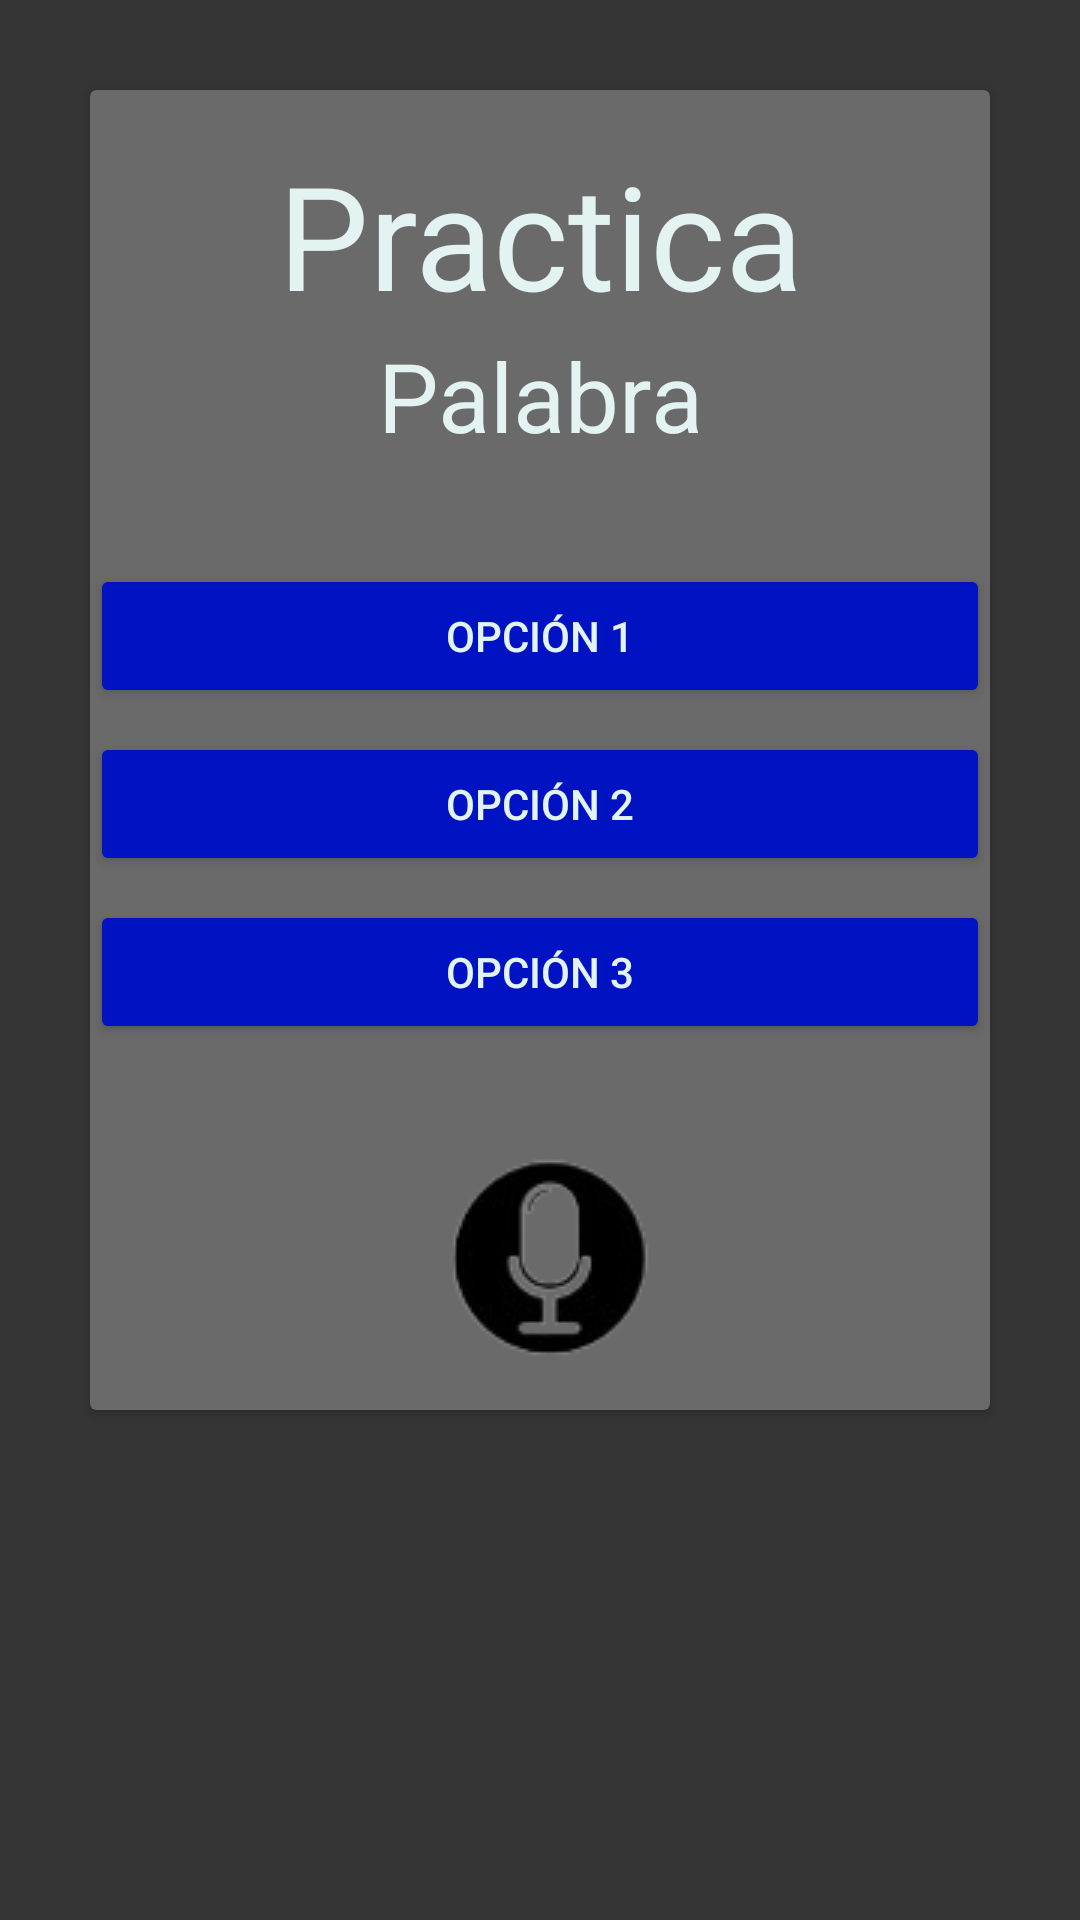

Android layout source for this screen:
<!-- AndroidManifest.xml: application theme Theme.MyProject -->
<!-- res/layout/fragment_practice.xml -->
<?xml version="1.0" encoding="utf-8"?>
<FrameLayout xmlns:android="http://schemas.android.com/apk/res/android"
    xmlns:tools="http://schemas.android.com/tools"
    android:layout_width="match_parent"
    android:layout_height="match_parent"
    android:background="@color/bgPrimary"
    tools:context=".PracticeFragment">


    <androidx.cardview.widget.CardView
        android:layout_width="match_parent"
        android:layout_height="wrap_content"
        android:layout_marginHorizontal="30dp"
        android:layout_marginTop="30dp"
        android:backgroundTint="@color/bgSecondary">

        <LinearLayout
            android:layout_width="match_parent"
            android:layout_height="wrap_content"
            android:orientation="vertical">

            <TextView
                android:id="@+id/tvCategories"
                android:layout_width="match_parent"
                android:layout_height="wrap_content"
                android:layout_centerHorizontal="true"
                android:layout_marginTop="16dp"
                android:gravity="center"
                android:text="@string/tvPractice"
                android:textColor="@color/text"
                android:textSize="48sp" />


            <TextView
                android:id="@+id/tvWord"
                android:layout_width="match_parent"
                android:layout_height="wrap_content"
                android:layout_below="@id/tvCategories"
                android:gravity="center"
                android:layout_centerHorizontal="true"
                android:text="@string/tvWord"
                android:textColor="@color/text"
                android:textSize="32sp" />
        </LinearLayout>


        <LinearLayout
            android:layout_width="match_parent"
            android:layout_height="wrap_content"
            android:layout_below="@id/tvWord"
            android:layout_marginTop="150dp"
            android:gravity="center"
            android:orientation="vertical">

            <Button
                android:id="@+id/BtnOp1"
                android:layout_width="match_parent"
                android:layout_height="wrap_content"
                android:layout_marginTop="8dp"
                android:backgroundTint="@color/btnPrimary"
                android:text="@string/btnOp1"
                android:textColor="@color/text" />

            <Button
                android:id="@+id/BtnOp2"
                android:layout_width="match_parent"
                android:layout_height="wrap_content"
                android:layout_marginTop="8dp"
                android:backgroundTint="@color/btnPrimary"
                android:text="@string/btnOp2"
                android:textColor="@color/text" />

            <Button
                android:id="@+id/BtnOp3"
                android:layout_width="match_parent"
                android:layout_height="wrap_content"
                android:layout_marginTop="8dp"
                android:backgroundTint="@color/btnPrimary"
                android:text="@string/btnOp3"
                android:textColor="@color/text" />

            <ImageButton
                android:id="@+id/btnV"
                android:layout_width="102dp"
                android:layout_height="102dp"
                android:layout_marginTop="20dp"
                android:background="@android:color/transparent"
                android:contentDescription="User"
                android:src="@drawable/voicei" />
        </LinearLayout>
    </androidx.cardview.widget.CardView>

</FrameLayout>
<!-- resources referenced by this layout -->
<resources>
  <color name="bgPrimary">#353535 </color>
  <color name="bgSecondary">#6A6A6A</color>
  <color name="btnPrimary">#0013C2</color>
  <color name="text">#E2F3F2</color>
  <!-- drawable voicei: png bitmap (drawable, 5881 bytes) -->
  <string name="btnOp1">Opción 1</string>
  <string name="btnOp2">Opción 2</string>
  <string name="btnOp3">Opción 3</string>
  <string name="tvPractice">Practica</string>
  <string name="tvWord">Palabra</string>
  <style name="Theme.MyProject" parent="Base.Theme.MyProject" />
  <style name="Base.Theme.MyProject" parent="Theme.Material3.DayNight.NoActionBar">
          
          
          
          <item name="colorPrimary">@color/btnPrimary</item>
          <item name="colorPrimaryVariant">@color/text</item>
          <item name="colorOnPrimary">@color/btnPrimary</item>
          
          <item name="colorSecondary">@color/bgPrimary</item>
          <item name="colorSecondaryVariant">@color/text</item>
          <item name="colorOnSecondary">@color/bgPrimary</item>
          
          <item name="android:statusBarColor">?attr/colorPrimaryVariant</item>
          
      </style>
</resources>
